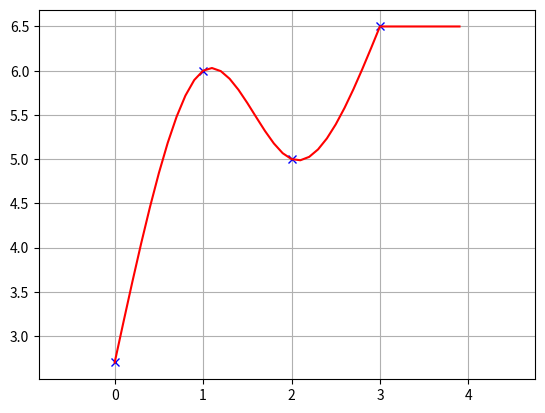

Reproduce this figure in Python.
#! /usr/bin/python 
# -*- coding: utf-8 -*- 
u""" 
Cubic Spline library

[redacted]
license: MIT
"""
import math
import numpy as np

class PyCubicSpline:
    u"""
    Cubic Spline class

    usage:
        spline=PyCubicSpline(y)
        rx=np.arange(0,4,0.1)
        ry=[spline.Calc(i) for i in rx]
    """

    def __init__(self,y):
        self.a,self.b,self.c,self.d,self.w=[],[],[],[],[]

        self.a=[iy for iy in y]

        for i in range(len(self.a)):
            if i==0:
                self.c.append(0)
            elif i==(len(self.a)-1):
                self.c.append(0)
            else:
                self.c.append(3.0*(self.a[i-1]-2.0*self.a[i]+self.a[i+1]))

        for i in range(len(self.a)):
            if i==0:
                self.w.append(0)
            elif i==(len(self.a)-1):
                pass
            else:
                tmp=4.0-self.w[i-1]
                self.c[i]=(self.c[i]-self.c[i-1])/tmp
                self.w.append(1.0/tmp)

        i=len(self.a)-1
        while(i>0):
            i-=1
            self.c[i]=self.c[i]-self.c[i+1]*self.w[i]

        for i in range(len(self.a)):
            if i==(len(self.a)-1):
                self.b.append(0)
                self.d.append(0)
            else:
                self.d.append((self.c[i+1]-self.c[i])/3.0)
                self.b.append(self.a[i+1]-self.a[i]-self.c[i]-self.d[i])


    def Calc(self,t):
        j=int(math.floor(t))
        if(j<0):
            j=0
        elif(j>=len(self.a)):
            j=num-1

        dt=t-j
        result=self.a[j]+(self.b[j]+(self.c[j]+self.d[j]*dt)*dt)*dt
        return result


if __name__ == '__main__':
    import matplotlib.pyplot as plt
    #input
    x=[0,1,2,3]
    y=[2.7,6,5,6.5]

    # 3d spline interporation
    spline=PyCubicSpline(y)
    rx=np.arange(0,4,0.1)
    ry=[spline.Calc(i) for i in rx]

    plt.plot(x,y,"xb")
    plt.plot(rx,ry,"-r")
    plt.grid(True)
    plt.axis("equal")
    plt.show()

 
